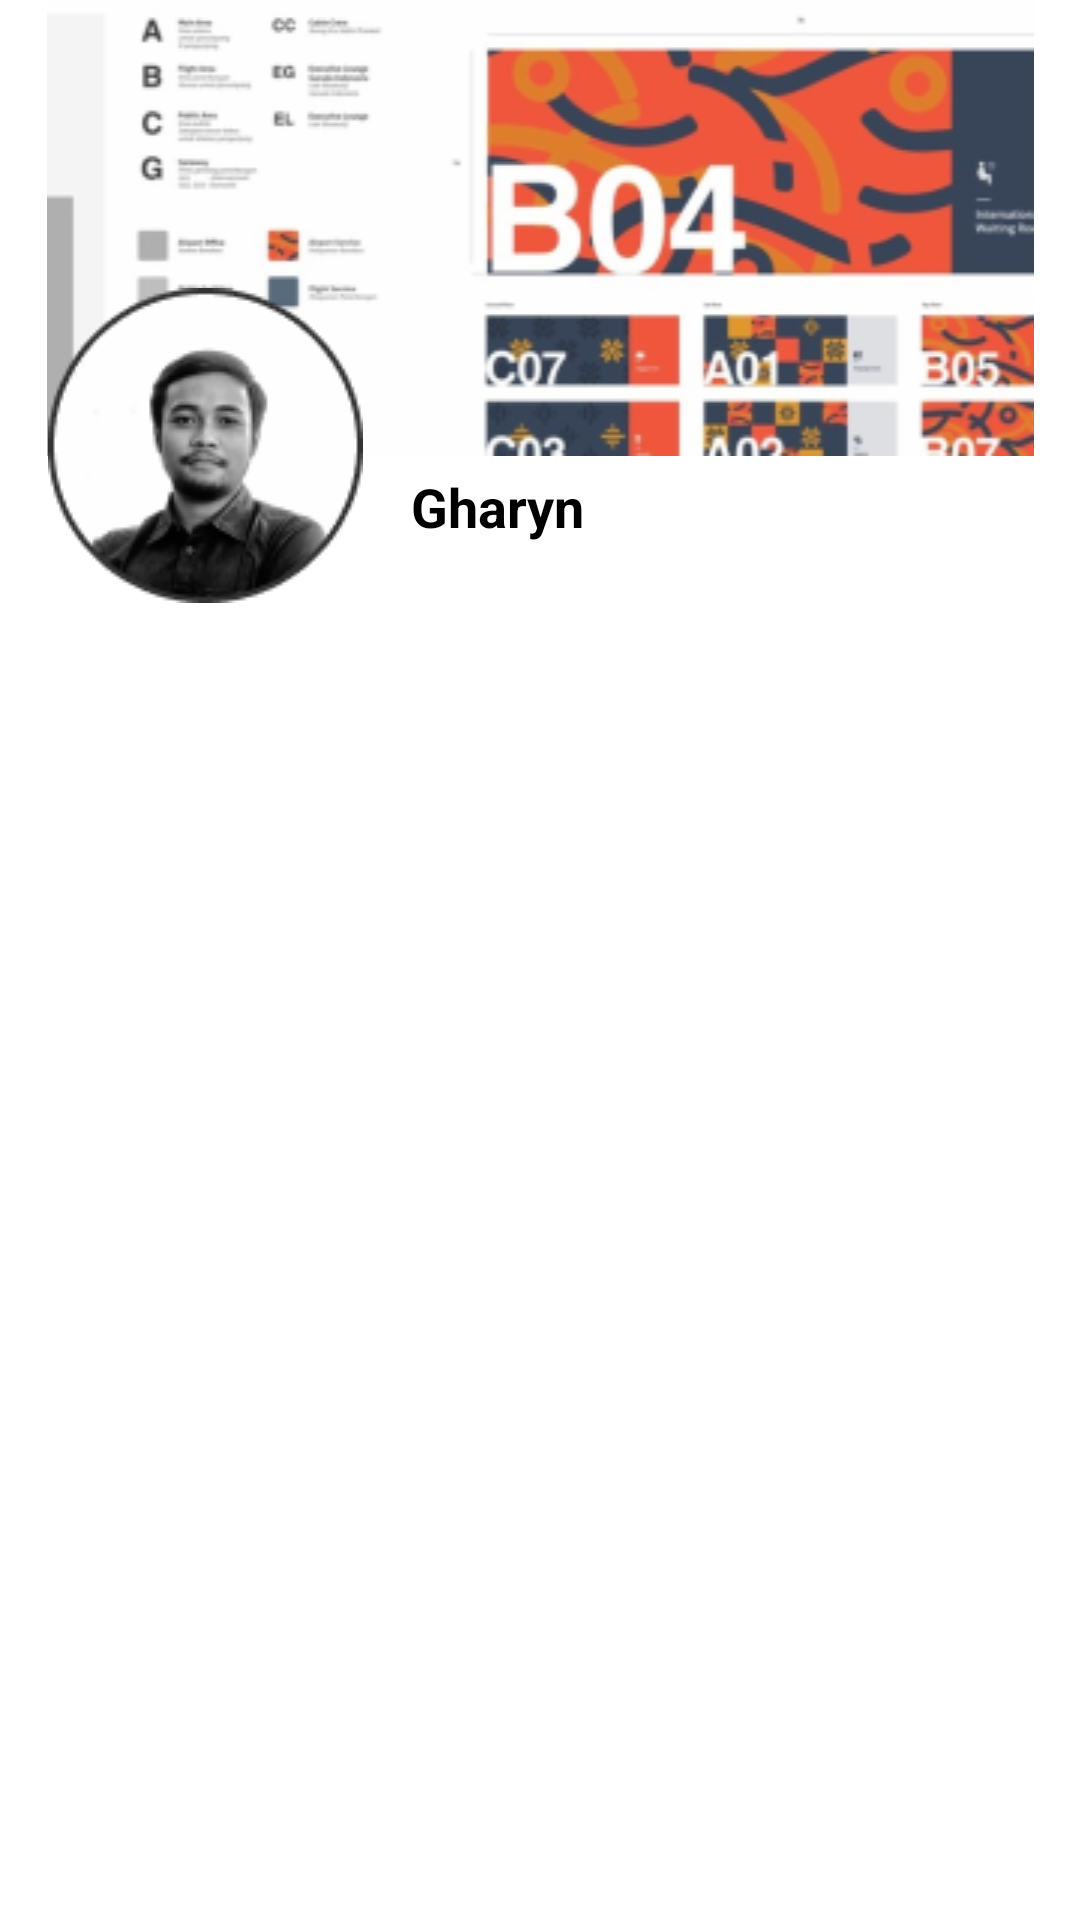

Layout XML and referenced resources for this Android screen:
<!-- AndroidManifest.xml: application theme Theme.Portofolio -->
<!-- res/layout/nav_header.xml -->
<?xml version="1.0" encoding="utf-8"?>
<androidx.constraintlayout.widget.ConstraintLayout xmlns:android="http://schemas.android.com/apk/res/android"
    android:id="@+id/navHeader"
    android:layout_width="match_parent"
    android:layout_height="200dp"
    xmlns:app="http://schemas.android.com/apk/res-auto">

    <ImageView
        android:id="@+id/imageView"
        android:layout_width="match_parent"
        android:layout_height="wrap_content"
        android:fitsSystemWindows="true"
        app:layout_constraintEnd_toEndOf="parent"
        app:layout_constraintStart_toStartOf="parent"
        app:layout_constraintTop_toTopOf="parent"
        app:srcCompat="@drawable/navheader" />

    <ImageView
        android:id="@+id/imageView2"
        android:layout_width="wrap_content"
        android:layout_height="wrap_content"
        android:layout_marginStart="16dp"
        android:layout_marginTop="96dp"
        app:layout_constraintStart_toStartOf="parent"
        app:layout_constraintTop_toTopOf="parent"
        app:srcCompat="@drawable/profile_header" />

    <TextView
        android:id="@+id/textView"
        android:layout_width="0dp"
        android:layout_height="wrap_content"
        android:layout_marginStart="16dp"
        android:text="@string/txt_nama_profile"
        android:textColor="@color/black"
        android:textSize="18sp"
        android:textStyle="bold"
        app:layout_constraintBottom_toBottomOf="@+id/imageView2"
        app:layout_constraintEnd_toEndOf="parent"
        app:layout_constraintStart_toEndOf="@+id/imageView2"
        app:layout_constraintTop_toTopOf="@+id/imageView2"
        app:layout_constraintVertical_bias="0.753" />

</androidx.constraintlayout.widget.ConstraintLayout>
<!-- resources referenced by this layout -->
<resources>
  <color name="black">#FF000000</color>
  <!-- drawable navheader: png bitmap (drawable, 57521 bytes) -->
  <!-- drawable profile_header: png bitmap (drawable, 7804 bytes) -->
  <string name="txt_nama_profile">Gharyn</string>
  <style name="Theme.Portofolio" parent="Theme.MaterialComponents.DayNight.DarkActionBar">
          
          <item name="colorPrimary">@color/primaryColor</item>
          <item name="colorPrimaryVariant">@color/primaryDarkColor</item>
          <item name="colorOnPrimary">@color/white</item>
          
          <item name="colorSecondary">@color/secondaryColor</item>
          <item name="colorSecondaryVariant">@color/secondaryDarkColor</item>
          <item name="colorOnSecondary">@color/black</item>
          
          <item name="android:statusBarColor" tools:targetApi="l">?attr/colorPrimaryVariant</item>
          
      </style>
  <color name="primaryColor">#ff3d00</color>
  <color name="primaryDarkColor">#c30000</color>
  <color name="white">#FFFFFFFF</color>
  <color name="secondaryColor">#f4511e</color>
  <color name="secondaryDarkColor">#b91400</color>
</resources>
